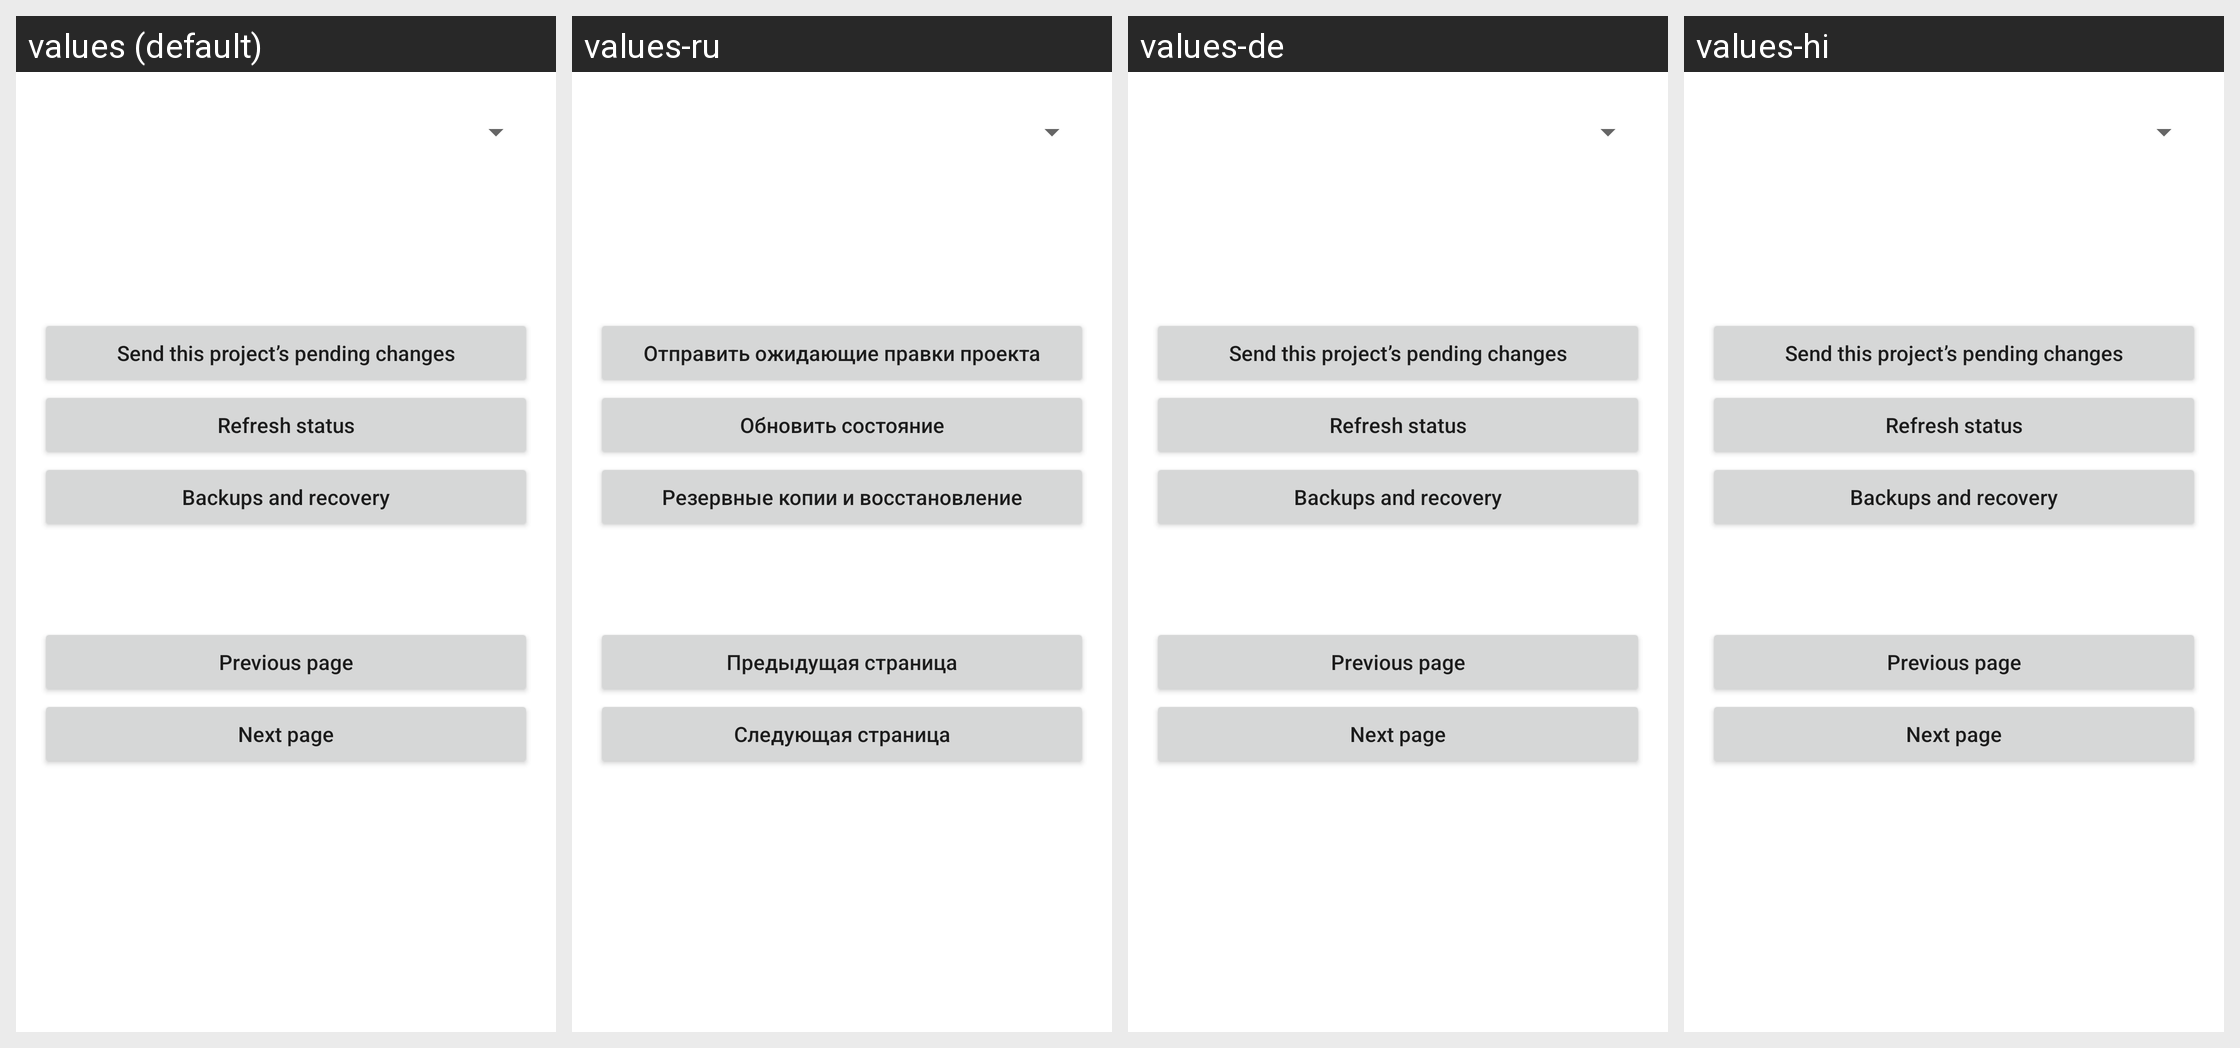

This grid shows one Android layout under several languages. Give, for every string resource on the screen, its name, the default text and each shown locale's text.
Android screen res/layout/activity_changes_centre.xml rendered under 4 locales, left to right: values (default), values-ru, values-de, values-hi. Device: Nexus 5 (rendered at 1080×1920; each locale shown at half size, 540×960, under a caption strip naming it); theme Theme.MaterialComponents.DayNight.NoActionBar.
Other locales in the repository, not shown: values-cs, values-fr, values-ja, values-pt-rBR, values-uk.
Strings drawn on this screen, with the default value and each locale's value (text and hints the layout hard-codes, and strings that could not be matched under every locale, appear in the picture but are not listed):

changes_send
  values: Send this project’s pending changes
  values-ru: Отправить ожидающие правки проекта
  values-de: Send this project’s pending changes  [not translated; the default value is used]
  values-hi: Send this project’s pending changes  [not translated; the default value is used]

changes_refresh
  values: Refresh status
  values-ru: Обновить состояние
  values-de: Refresh status  [not translated; the default value is used]
  values-hi: Refresh status  [not translated; the default value is used]

project_recovery
  values: Backups and recovery
  values-ru: Резервные копии и восстановление
  values-de: Backups and recovery  [not translated; the default value is used]
  values-hi: Backups and recovery  [not translated; the default value is used]

changes_previous
  values: Previous page
  values-ru: Предыдущая страница
  values-de: Previous page  [not translated; the default value is used]
  values-hi: Previous page  [not translated; the default value is used]

changes_next
  values: Next page
  values-ru: Следующая страница
  values-de: Next page  [not translated; the default value is used]
  values-hi: Next page  [not translated; the default value is used]
